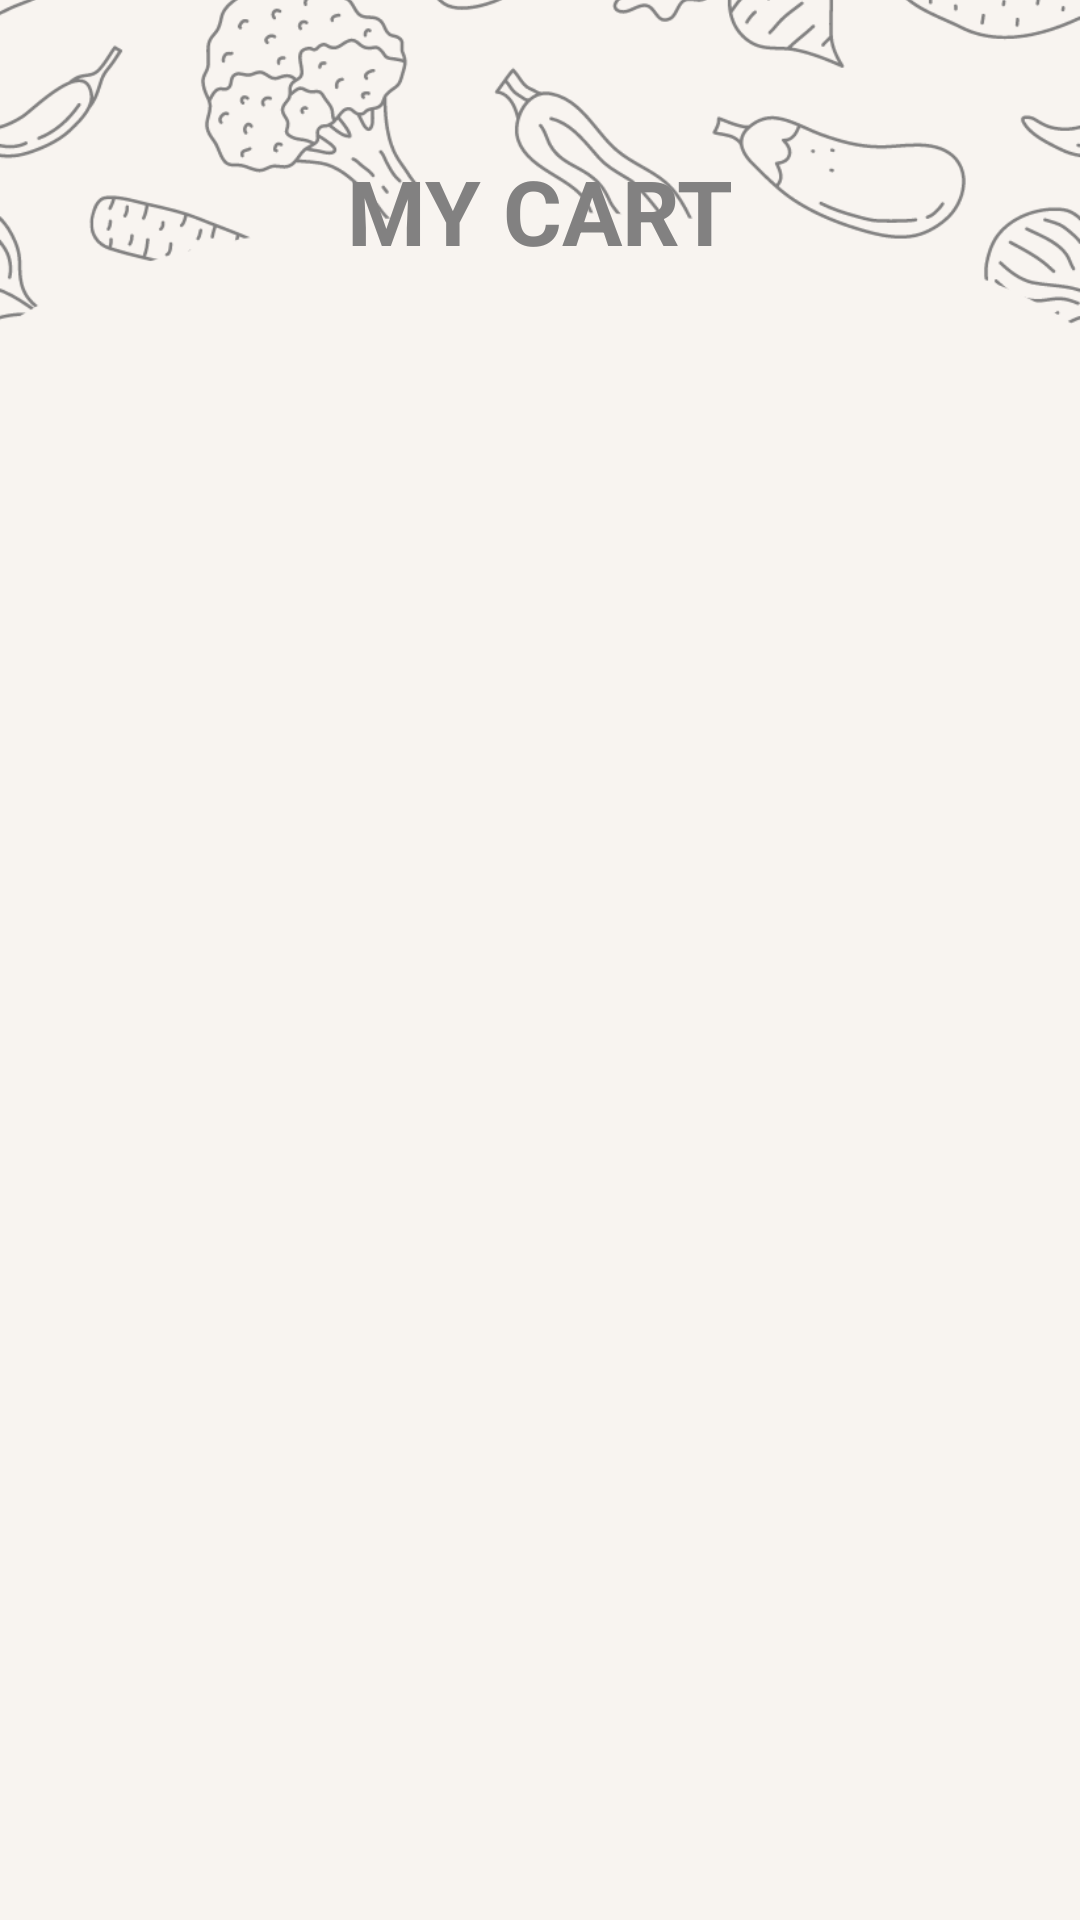

Android layout source for this screen:
<!-- AndroidManifest.xml: application theme Theme.Fresh_Picks -->
<!-- res/layout/fragment_cart.xml -->
<?xml version="1.0" encoding="utf-8"?>
<androidx.constraintlayout.widget.ConstraintLayout
    xmlns:android="http://schemas.android.com/apk/res/android"
    xmlns:app="http://schemas.android.com/apk/res-auto"
    xmlns:tools="http://schemas.android.com/tools"
    android:layout_width="match_parent"
    android:layout_height="match_parent"
    android:background="@color/beige"
    tools:context=".CartF">

    
    <ImageView
        android:id="@+id/imageView3"
        android:layout_width="match_parent"
        android:layout_height="match_parent"
        android:scaleType="centerCrop"
        android:src="@drawable/home_bg2" />

    
    <TextView
        android:id="@+id/textView"
        android:layout_width="wrap_content"
        android:layout_height="wrap_content"
        android:text="@string/my_cart"
        android:textColor="@color/grey"
        android:textSize="30dp"
        android:textStyle="bold"
        app:layout_constraintTop_toTopOf="parent"
        app:layout_constraintStart_toStartOf="parent"
        app:layout_constraintEnd_toEndOf="parent"
        android:layout_marginTop="50dp" />

    
    <ImageView
        android:id="@+id/my_cart_image"
        android:layout_width="266dp"
        android:layout_height="226dp"
        android:layout_marginTop="16dp"
        android:src="@drawable/mtcart"
        android:visibility="gone"
        app:layout_constraintTop_toBottomOf="@id/textView"
        app:layout_constraintStart_toStartOf="parent"
        app:layout_constraintEnd_toEndOf="parent" />

    
    <TextView
        android:id="@+id/empty_cart_text"
        android:layout_width="wrap_content"
        android:layout_height="wrap_content"
        android:text="@string/cart_empty"
        android:textColor="@color/grey"
        android:textSize="24dp"
        android:textStyle="bold"
        android:visibility="gone"
        app:layout_constraintTop_toBottomOf="@id/my_cart_image"
        app:layout_constraintStart_toStartOf="parent"
        app:layout_constraintEnd_toEndOf="parent"
        android:layout_marginTop="8dp" />

    
    <androidx.core.widget.NestedScrollView
        android:id="@+id/nestedScrollViewCart"
        android:layout_width="match_parent"
        android:layout_height="0dp"
        app:layout_constraintTop_toBottomOf="@id/textView"
        app:layout_constraintBottom_toTopOf="@id/constraintLayoutTotal"
        android:contentDescription="Cart items list">

    <androidx.constraintlayout.widget.ConstraintLayout
            android:id="@+id/constraintLayoutItems"
            android:layout_width="match_parent"
            android:layout_height="wrap_content"
            android:visibility="gone">

            
            <androidx.recyclerview.widget.RecyclerView
                android:id="@+id/recyclerViewCart"
                android:layout_width="match_parent"
                android:layout_height="wrap_content"
                android:padding="8dp"
                app:layout_constraintTop_toTopOf="parent"
                app:layout_constraintBottom_toBottomOf="parent"
                android:visibility="visible" />
        </androidx.constraintlayout.widget.ConstraintLayout>

    </androidx.core.widget.NestedScrollView>

    
    
    <androidx.constraintlayout.widget.ConstraintLayout
        android:id="@+id/constraintLayoutTotal"
        android:layout_width="match_parent"
        android:layout_height="wrap_content"
        android:layout_margin="16dp"
        android:gravity="center"
        app:layout_constraintBottom_toBottomOf="parent"
        android:visibility="gone">

        
        <TextView
            android:id="@+id/textTotalPrice"
            android:layout_width="wrap_content"
            android:layout_height="wrap_content"
            android:text="Total: ₪0.0"
            android:textSize="24dp"
            android:textStyle="bold"
            android:textColor="@color/black"
            app:layout_constraintBottom_toTopOf="@id/buttonCheckout"
            app:layout_constraintStart_toStartOf="parent"
            app:layout_constraintEnd_toEndOf="parent"
            android:layout_marginBottom="8dp"/>

        
        <Button
            android:id="@+id/buttonCheckout"
            android:layout_width="120dp"
            android:layout_height="wrap_content"
            android:backgroundTint="@color/grey"
            android:padding="12dp"
            android:text="@string/checkout"
            android:textColor="@color/beige"
            app:layout_constraintBottom_toBottomOf="parent"
            app:layout_constraintEnd_toEndOf="parent"
            app:layout_constraintStart_toStartOf="parent" />

    </androidx.constraintlayout.widget.ConstraintLayout>


</androidx.constraintlayout.widget.ConstraintLayout>
<!-- resources referenced by this layout -->
<resources>
  <color name="beige">#f8f4f0</color>
  <color name="black">#FF000000</color>
  <color name="grey">#828181</color>
  <!-- drawable home_bg2: png bitmap (drawable, 76150 bytes) -->
  <!-- drawable mtcart: png bitmap (drawable, 17115 bytes) -->
  <string name="cart_empty">Your cart is empty</string>
  <string name="checkout">Checkout</string>
  <string name="my_cart">MY CART</string>
  <style name="Theme.Fresh_Picks" parent="Base.Theme.Fresh_Picks" />
  <style name="Base.Theme.Fresh_Picks" parent="Theme.Material3.DayNight.NoActionBar">
          <item name="colorPrimary">@color/grey</item>
      </style>
</resources>
